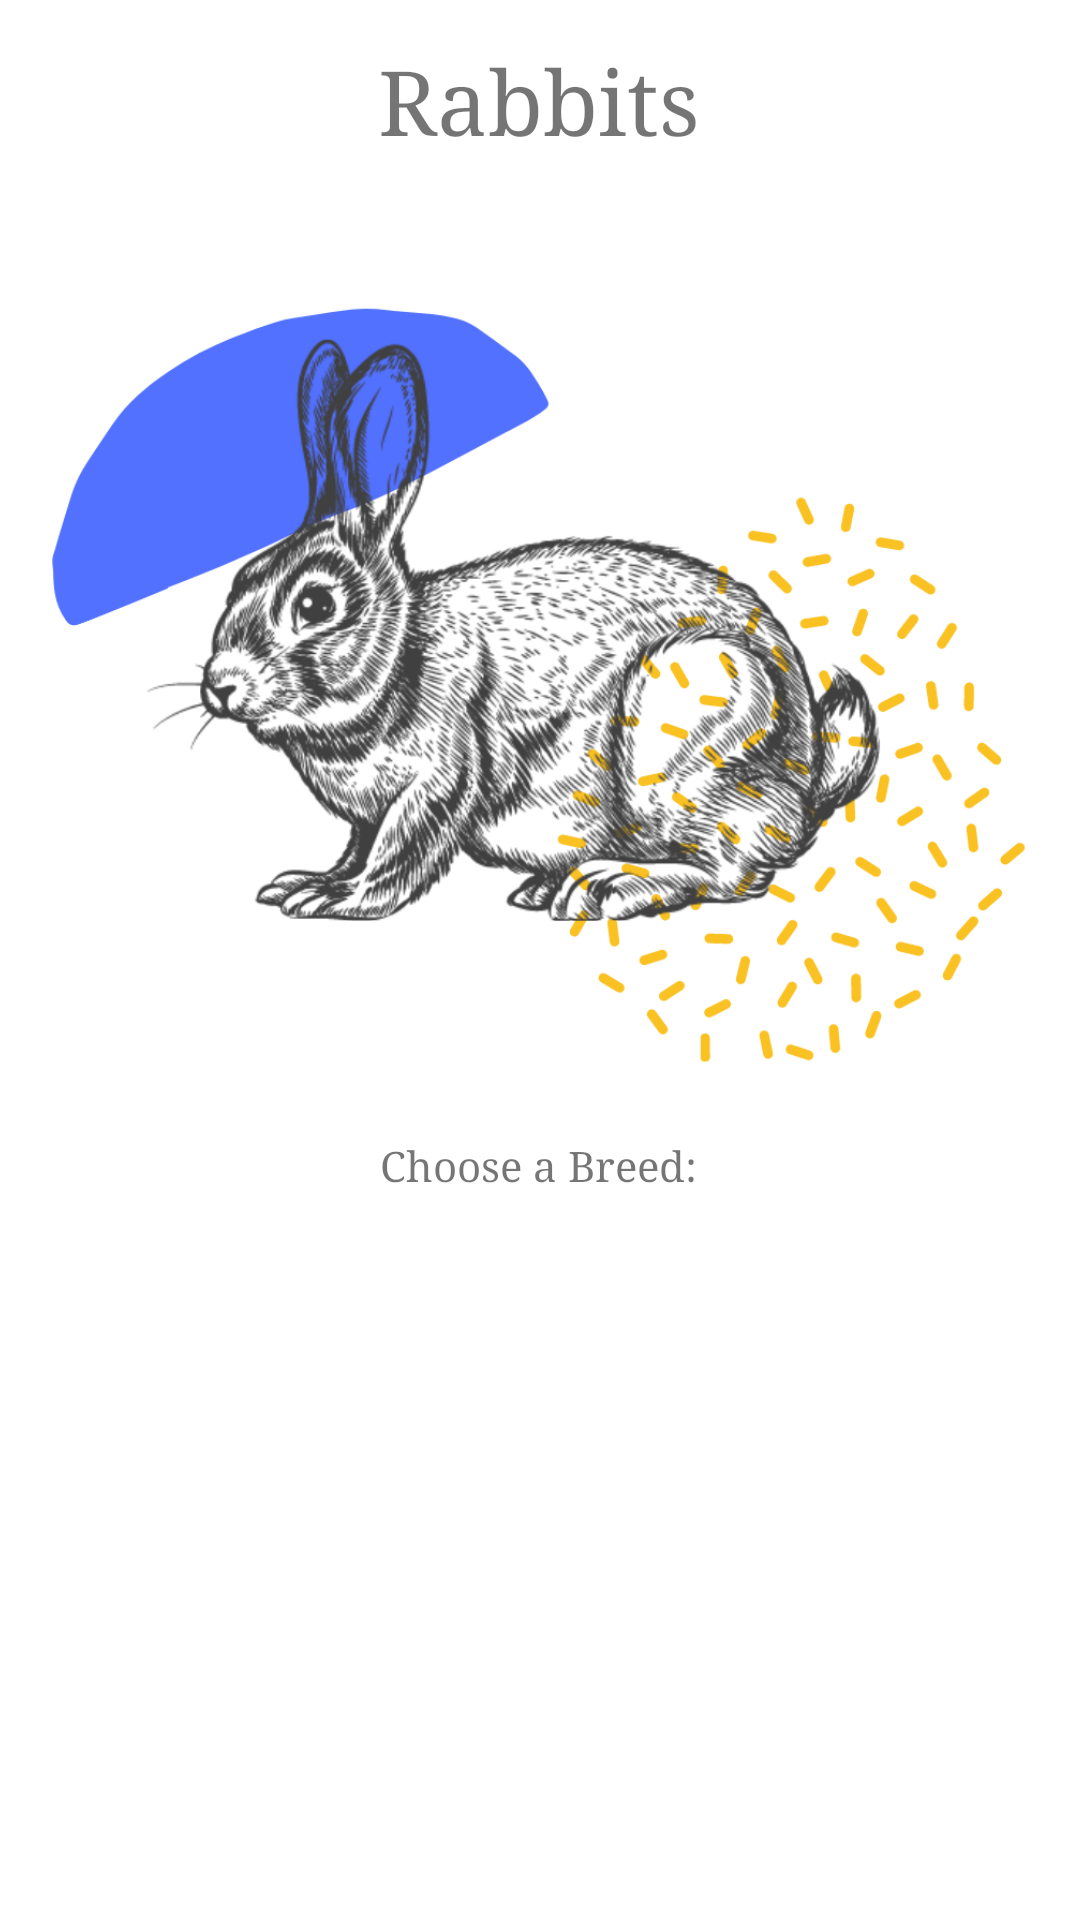

Produce the Android XML layout that renders to this screen, including the resource entries it uses.
<!-- AndroidManifest.xml: application theme Theme.Petsopedia -->
<!-- res/layout/rabbits.xml -->
<?xml version="1.0" encoding="utf-8"?>
<androidx.constraintlayout.widget.ConstraintLayout
    xmlns:android="http://schemas.android.com/apk/res/android"
    xmlns:app="http://schemas.android.com/apk/res-auto"
    xmlns:tools="http://schemas.android.com/tools"
    android:layout_width="match_parent"
    android:layout_height="match_parent"
    tools:context=".Rabbits">

    <TextView
        android:id="@+id/rabbitsTitle"
        android:layout_width="182dp"
        android:layout_height="40dp"
        android:fontFamily="serif"
        android:gravity="center"
        android:text="@string/rabbits"
        android:textSize="@dimen/h1_size"
        app:layout_constraintBottom_toBottomOf="parent"
        app:layout_constraintEnd_toEndOf="parent"
        app:layout_constraintHorizontal_bias="0.498"
        app:layout_constraintStart_toStartOf="parent"
        app:layout_constraintTop_toTopOf="parent"
        app:layout_constraintVertical_bias="0.022" />

    <TextView
        android:id="@+id/chooseBreed"
        android:layout_width="wrap_content"
        android:layout_height="wrap_content"
        android:text="@string/choose_breed"
        android:fontFamily="serif"
        app:layout_constraintBottom_toBottomOf="parent"
        app:layout_constraintEnd_toEndOf="parent"
        app:layout_constraintHorizontal_bias="0.498"
        app:layout_constraintStart_toStartOf="parent"
        app:layout_constraintTop_toTopOf="parent"
        app:layout_constraintVertical_bias="0.61" />

    <ListView
        android:id="@+id/mobile_list"
        android:layout_width="match_parent"
        android:layout_height="wrap_content"
        app:layout_constraintBottom_toBottomOf="parent"
        app:layout_constraintEnd_toEndOf="parent"
        app:layout_constraintHorizontal_bias="0.0"
        app:layout_constraintStart_toStartOf="parent"
        app:layout_constraintTop_toTopOf="parent"
        app:layout_constraintVertical_bias="0.816"></ListView>


    <ImageView
        android:id="@+id/backRabbits"
        android:layout_width="35dp"
        android:layout_height="35dp"
        android:contentDescription="@string/back_arrow"
        android:src="@drawable/ic_baseline_arrow_back_24"
        app:layout_constraintBottom_toBottomOf="parent"
        app:layout_constraintEnd_toEndOf="parent"
        app:layout_constraintHorizontal_bias="0.042"
        app:layout_constraintStart_toStartOf="parent"
        app:layout_constraintTop_toTopOf="parent"
        app:layout_constraintVertical_bias="0.022" />

    <ImageView
        android:id="@+id/imageView2"
        android:layout_width="386dp"
        android:layout_height="405dp"
        android:contentDescription="@string/rabbits"
        app:layout_constraintBottom_toBottomOf="parent"
        app:layout_constraintEnd_toEndOf="parent"
        app:layout_constraintStart_toStartOf="parent"
        app:layout_constraintTop_toTopOf="parent"
        app:layout_constraintVertical_bias="0.055"
        app:srcCompat="@drawable/rabbit1" />


</androidx.constraintlayout.widget.ConstraintLayout>
<!-- resources referenced by this layout -->
<resources>
  <dimen name="h1_size">30sp</dimen>
  <!-- drawable rabbit1: png bitmap (drawable, 413412 bytes) -->
  <string name="back_arrow">Back Arrow</string>
  <string name="choose_breed">Choose a Breed:</string>
  <string name="rabbits">Rabbits</string>
  <style name="Theme.Petsopedia" parent="Theme.MaterialComponents.DayNight.DarkActionBar">
          
          <item name="colorPrimary">@color/blue_500</item>
          <item name="colorPrimaryVariant">@color/blue_700</item>
          <item name="colorOnPrimary">@color/white</item>
          
          <item name="colorSecondary">@color/teal_200</item>
          <item name="colorSecondaryVariant">@color/teal_700</item>
          <item name="colorOnSecondary">@color/black</item>
          
          <item name="android:statusBarColor" tools:targetApi="l">?attr/colorPrimaryVariant</item>
          
      </style>
  <color name="blue_500">#004FEE</color>
  <color name="blue_700">#0012B3</color>
  <color name="white">#FFFFFFFF</color>
  <color name="teal_200">#FF03DAC5</color>
  <color name="teal_700">#FF018786</color>
  <color name="black">#FF000000</color>
</resources>
